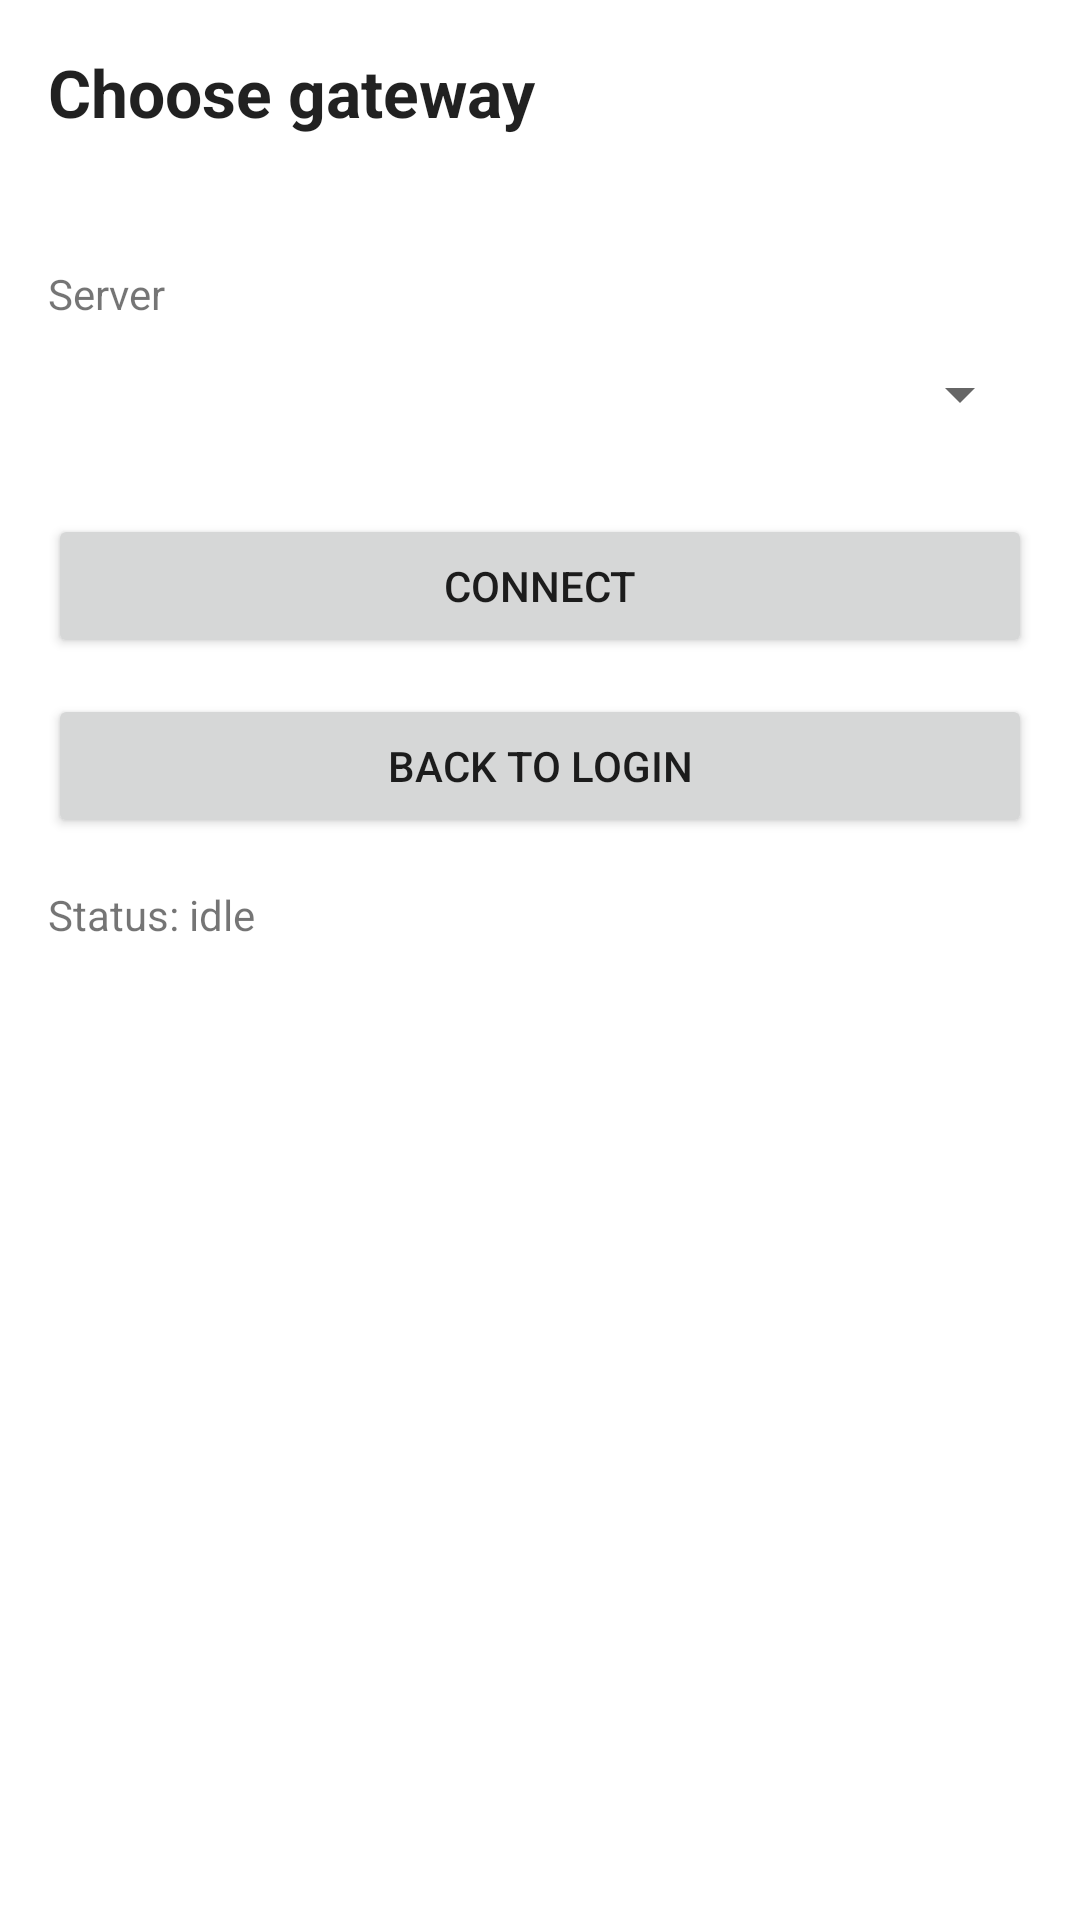

Android layout source for this screen:
<!-- AndroidManifest.xml: application theme Theme.SslvpnAndroid -->
<!-- res/layout/activity_gateway.xml -->
<?xml version="1.0" encoding="utf-8"?>
<ScrollView xmlns:android="http://schemas.android.com/apk/res/android"
    xmlns:tools="http://schemas.android.com/tools"
    android:layout_width="match_parent"
    android:layout_height="match_parent"
    android:padding="16dp">

    <LinearLayout
        android:layout_width="match_parent"
        android:layout_height="wrap_content"
        android:orientation="vertical">

        <TextView
            android:layout_width="match_parent"
            android:layout_height="wrap_content"
            android:text="@string/gateway_title"
            android:textAppearance="@style/TextAppearance.AppCompat.Large"
            android:textStyle="bold" />

        <TextView
            android:id="@+id/accountSummary"
            android:layout_width="match_parent"
            android:layout_height="wrap_content"
            android:layout_marginTop="8dp"
            android:textAppearance="@style/TextAppearance.AppCompat.Small"
            tools:text="user@example" />

        <TextView
            android:layout_width="match_parent"
            android:layout_height="wrap_content"
            android:layout_marginTop="16dp"
            android:labelFor="@id/serverSpinner"
            android:text="@string/lbl_server" />

        <Spinner
            android:id="@+id/serverSpinner"
            android:layout_width="match_parent"
            android:layout_height="wrap_content"
            android:minHeight="48dp" />

        
        <Button
            android:id="@+id/vpnActionButton"
            android:layout_width="match_parent"
            android:layout_height="wrap_content"
            android:layout_marginTop="16dp"
            android:minHeight="48dp"
            android:text="@string/action_connect" />

        
        <Button
            android:id="@+id/backLoginButton"
            android:layout_width="match_parent"
            android:layout_height="wrap_content"
            android:layout_marginTop="12dp"
            android:minHeight="48dp"
            android:text="@string/action_back_login" />

        <TextView
            android:id="@+id/statusText"
            android:layout_width="match_parent"
            android:layout_height="wrap_content"
            android:layout_marginTop="16dp"
            android:text="@string/status_idle" />

        <TextView
            android:id="@+id/mainSiteLink"
            android:layout_width="match_parent"
            android:layout_height="wrap_content"
            android:layout_marginTop="20dp"
            android:focusable="true"
            android:focusableInTouchMode="true"
            android:textAppearance="@style/TextAppearance.AppCompat.Small"
            android:textColorLink="?attr/colorPrimary"
            android:visibility="gone"
            tools:text="Main site: https://www.example.com/"
            tools:visibility="visible" />
    </LinearLayout>
</ScrollView>
<!-- resources referenced by this layout -->
<resources>
  <string name="action_back_login">Back to login</string>
  <string name="action_connect">Connect</string>
  <string name="gateway_title">Choose gateway</string>
  <string name="lbl_server">Server</string>
  <string name="status_idle">Status: idle</string>
  <style name="Theme.SslvpnAndroid" parent="Theme.MaterialComponents.DayNight.NoActionBar">
          <item name="colorPrimary">@android:color/holo_blue_dark</item>
          <item name="colorPrimaryVariant">@android:color/holo_blue_bright</item>
          <item name="colorOnPrimary">@android:color/white</item>
      </style>
</resources>
